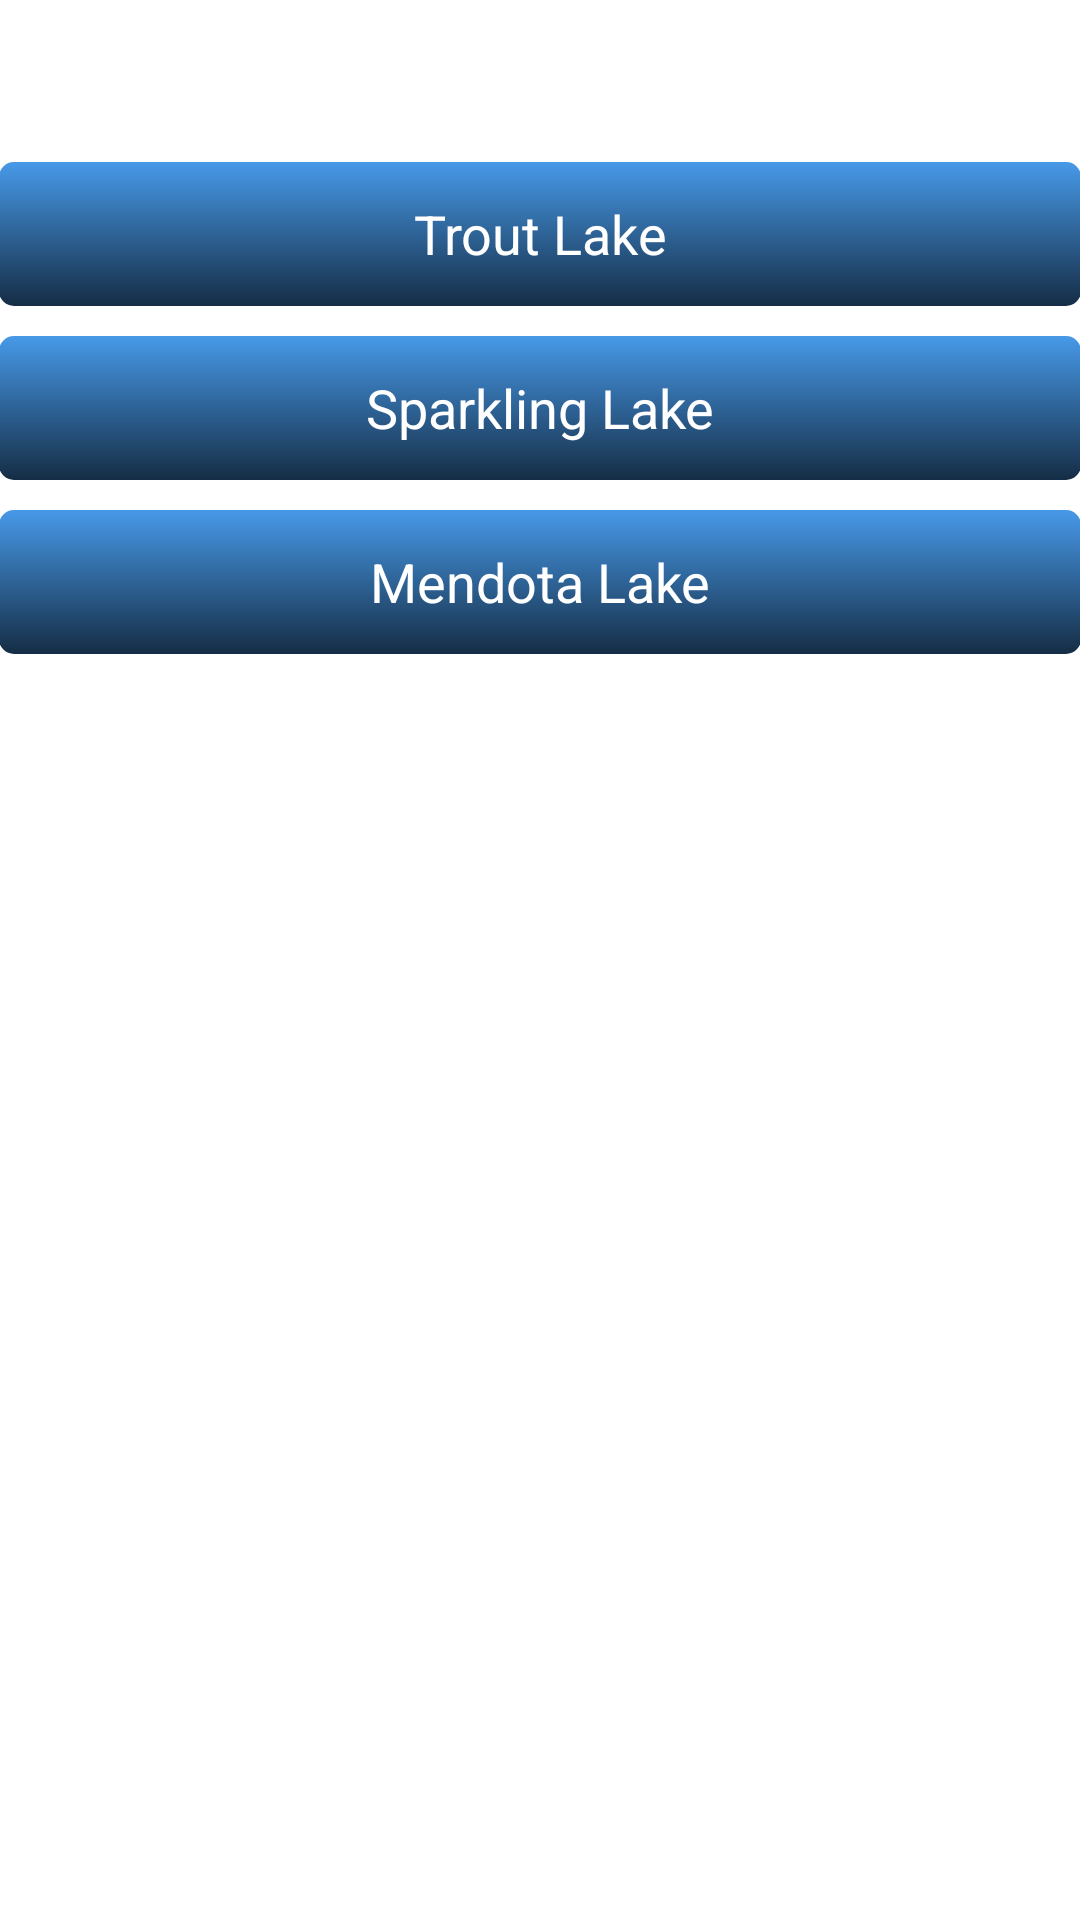

Here is an Android app screen rendered from its layout file. Give the layout XML and the strings, colors and styles it references.
<!-- AndroidManifest.xml: application theme MyCustomTheme -->
<!-- res/layout/activity_main.xml -->
<RelativeLayout xmlns:android="http://schemas.android.com/apk/res/android"
                xmlns:tools="http://schemas.android.com/tools"
                android:layout_width="match_parent"
                android:layout_height="match_parent"
                android:paddingLeft="@dimen/activity_horizontal_margin"
                android:paddingRight="@dimen/activity_horizontal_margin"
                android:paddingTop="@dimen/activity_vertical_margin"
                android:paddingBottom="@dimen/activity_vertical_margin"
                tools:context=".MainActivity">

    <Button
        android:layout_width="match_parent"
        android:layout_height="wrap_content"
        style="?android:attr/buttonBarButtonStyle"
        android:textColor="@color/white"
        android:background="@drawable/edit_text_border"
        android:ems="15"
        android:padding="10dp"
        android:text="Trout Lake"
        android:id="@+id/TR"
        android:onClick="onClick"

        android:layout_alignParentLeft="true"
        android:layout_alignParentStart="true"
        android:layout_marginTop="54dp"/>

    <Button
        android:layout_width="match_parent"
        android:layout_height="wrap_content"
        style="?android:attr/buttonBarButtonStyle"
        android:textColor="@color/white"
        android:background="@drawable/edit_text_border"
        android:ems="15"
        android:padding="10dp"
        android:text="Sparkling Lake"
        android:id="@+id/SP"
        android:onClick="onClick"
        android:layout_below="@+id/TR"
        android:layout_marginTop="10dp"
        android:layout_alignRight="@+id/ME"
        android:layout_alignEnd="@+id/ME"/>

    <Button
        android:layout_width="match_parent"
        android:layout_height="wrap_content"
        style="?android:attr/buttonBarButtonStyle"
        android:textColor="@color/white"
        android:background="@drawable/edit_text_border"
        android:ems="15"
        android:padding="10dp"
        android:text="Mendota Lake"
        android:id="@+id/ME"
        android:onClick="onClick"
        android:layout_below="@+id/SP"
        android:layout_marginTop="10dp"
        android:layout_alignParentLeft="true"
        android:layout_alignParentStart="true"/>

</RelativeLayout>
<!-- resources referenced by this layout -->
<resources>
  <color name="white">#FFFFFF</color>
  <!-- drawable edit_text_border (drawable) -->
  <?xml version="1.0" encoding="utf-8"?>
  <shape xmlns:android="http://schemas.android.com/apk/res/android"
         android:shape="rectangle"
         android:thickness="0dp" >
  
      <corners android:radius="5dp" />
  
      <gradient
          android:angle="270"
          android:endColor="#152d45"
          android:startColor="#4799E8"
          android:type="linear" />
  
  </shape>
  <style name="MyCustomTheme" parent="@android:style/Theme.Holo.Light">
      <item name="android:actionBarStyle">@style/MyActionBarTheme</item>
  </style>
  <style name="MyActionBarTheme" parent="@android:style/Widget.Holo.Light.ActionBar">
      
      <item name="android:background">#6495ED</item>
      <item name="android:textColor">#f0f0f0</item>
  </style>
</resources>
